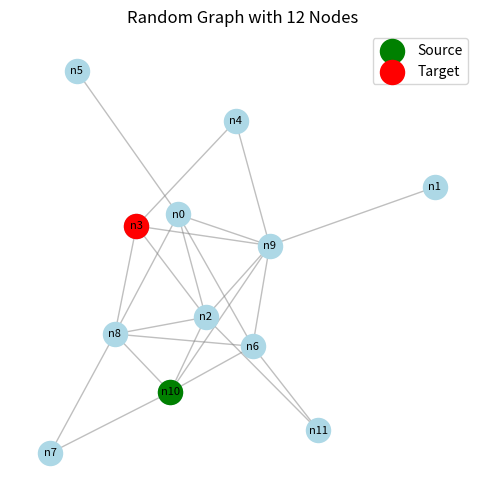
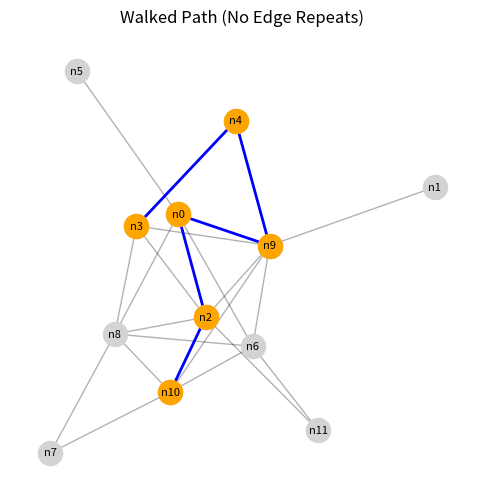

The matplotlib source for these figures, in order:
import networkx as nx
import random
import matplotlib.pyplot as plt
from typing import List, Tuple, Any, Set

def random_walk_to_target_no_edge_repeats(
    G: nx.Graph, source: Any, target: Any, max_steps: int = 100
) -> Tuple[List[Any], bool]:
    """
    Perform an edge-simple random walk from source toward target on G.
    Never traverses the same edge twice. Stops when:
      - target is reached (success),
      - no unused edges remain at current node (dead end),
      - max_steps is exceeded.
    Returns (path, reached_target: bool).
    """
    # Initialize the walk
    current = source
    path = [source]
    visited_edges = set()  # store frozenset({u, v}) for each undirected edge used

    for step in range(max_steps):
        # Check if target reached
        if current == target:
            return path, True

        # gather next-step candidates via unused edges
        candidates = []
        for nbr in G.neighbors(current):
            edge = frozenset({current, nbr})
            if edge not in visited_edges:
                candidates.append(nbr)

        if not candidates:
            # dead end reached - no available edges
            break

        # Choose random next step and mark edge as visited
        next_node = random.choice(candidates)
        visited_edges.add(frozenset({current, next_node}))
        path.append(next_node)
        current = next_node

    # Return result - path and whether target was reached
    return path, (current == target)

if __name__ == "__main__":
    # --- 1) Build a graph of up to 12 nodes (Erdős–Rényi random graph) ---
    n = 12
    p = 0.25  # probability of edge creation
    G = nx.erdos_renyi_graph(n, p)
    # relabel to strings "n0", "n1", ...
    G = nx.relabel_nodes(G, lambda x: f"n{x}")

    # --- 2) Ensure connectivity between nodes ---
    # ensure we have at least one path between source and target
    while not nx.is_connected(G):
        G = nx.erdos_renyi_graph(n, p)
        G = nx.relabel_nodes(G, lambda x: f"n{x}")

    # --- 3) Pick distinct source and target ---
    nodes = list(G.nodes())
    source, target = random.sample(nodes, 2)

    # --- 4) Visualize the initial graph ---
    pos = nx.spring_layout(G, seed=42)
    plt.figure(figsize=(6,6))
    nx.draw_networkx_nodes(G, pos, node_color='lightblue')
    nx.draw_networkx_edges(G, pos, edge_color='gray', alpha=0.5)
    nx.draw_networkx_labels(G, pos, font_size=8)
    nx.draw_networkx_nodes(G, pos, nodelist=[source], node_color='green', label='Source', node_size=300)
    nx.draw_networkx_nodes(G, pos, nodelist=[target], node_color='red', label='Target', node_size=300)
    plt.legend(scatterpoints=1)
    plt.axis('off')
    plt.title("Random Graph with 12 Nodes")
    plt.show()

    # --- 5) Run the edge-simple random walk towards target ---
    path, reached = random_walk_to_target_no_edge_repeats(G, source, target, max_steps=50)
    print(f"Source: {source}, Target: {target}")
    print("Reached target?", reached)
    print("Path length:", len(path))
    print("Path:", " → ".join(path))

    # --- 6) Visualize the walk path if target was reached ---
    if reached:
        edge_path = list(zip(path, path[1:]))
        plt.figure(figsize=(6,6))
        nx.draw_networkx_nodes(G, pos, node_color='lightgray', node_size=300)
        nx.draw_networkx_edges(G, pos, alpha=0.3)
        nx.draw_networkx_nodes(G, pos, nodelist=path, node_color='orange', node_size=300)
        nx.draw_networkx_edges(G, pos, edgelist=edge_path, width=2, edge_color='blue')
        nx.draw_networkx_labels(G, pos, font_size=8)
        plt.title("Walked Path (No Edge Repeats)")
        plt.axis('off')
        plt.show()
    else:
        print("Did not reach the target before dead end or max steps.")
